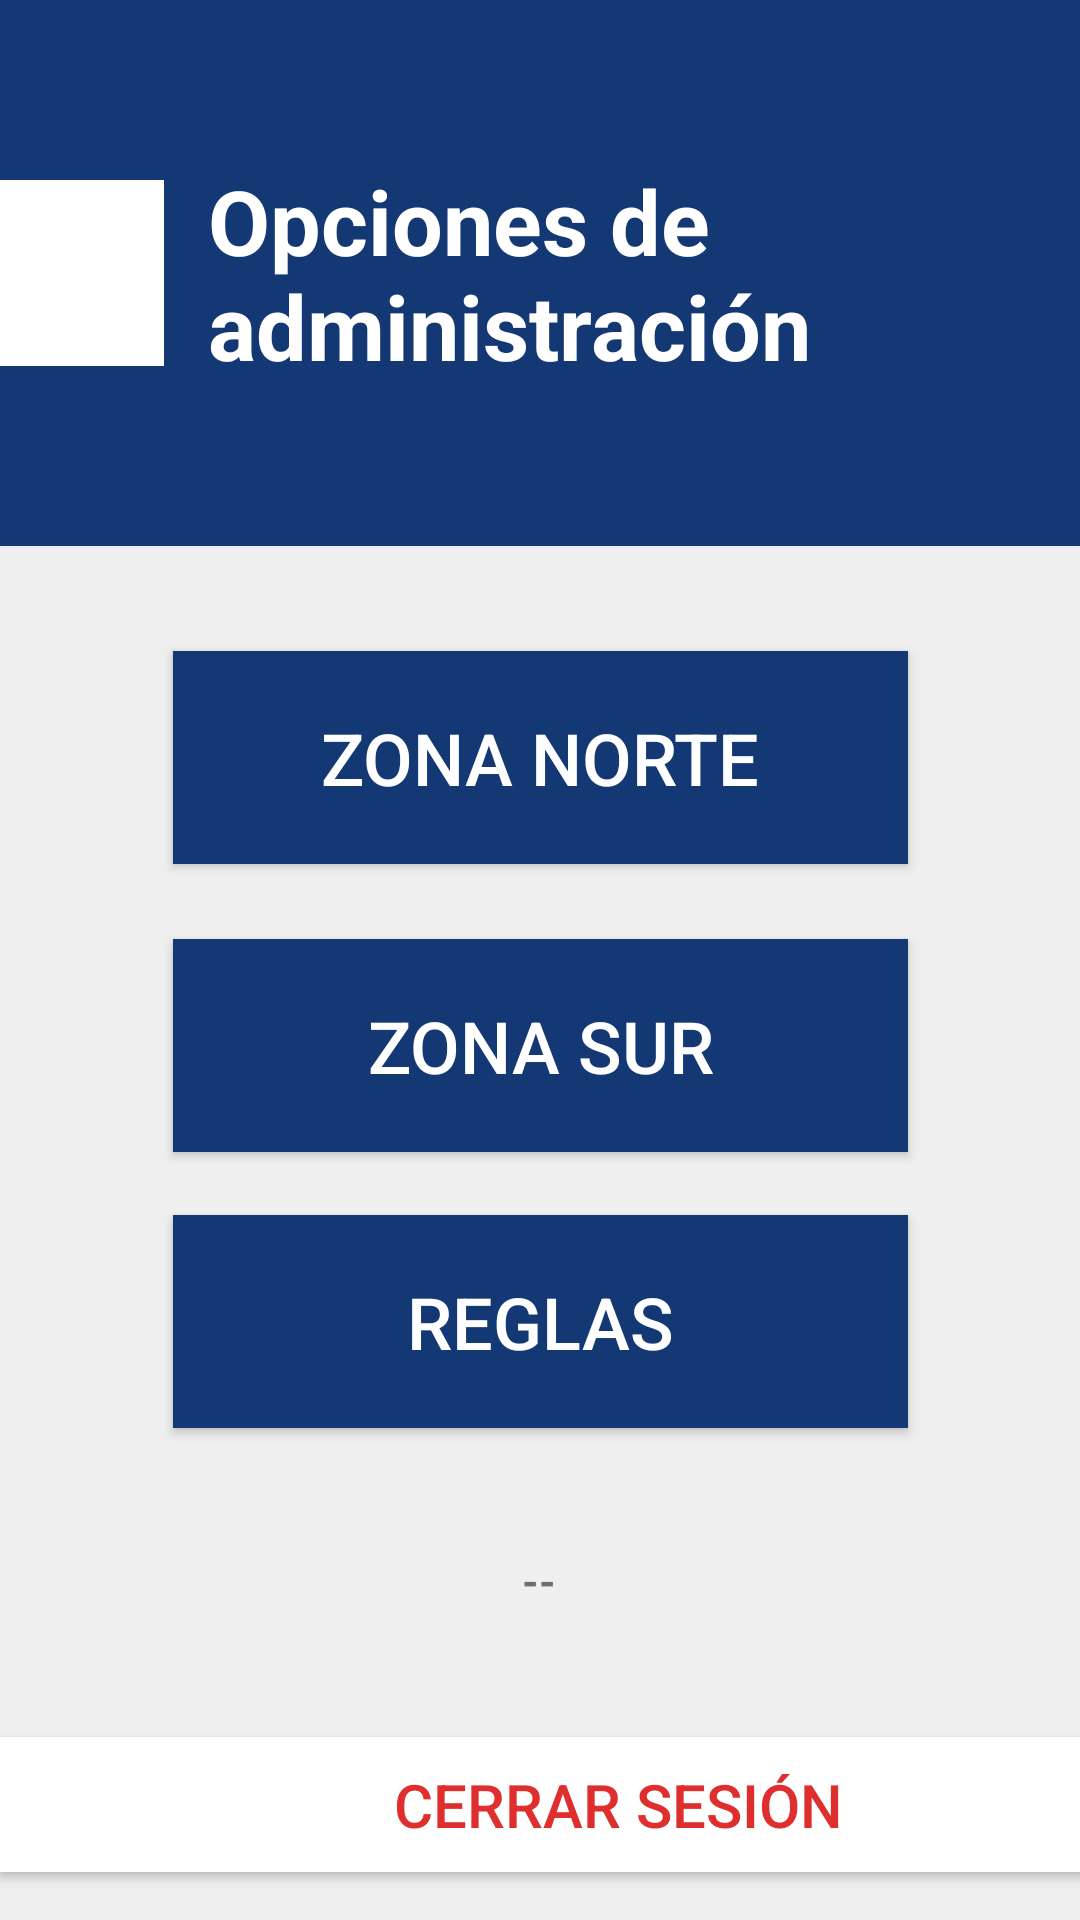

Reconstruct the res/layout file that produces this screen, plus the resources it refers to.
<!-- AndroidManifest.xml: application theme Theme.Prototipo_SS -->
<!-- res/layout/activity_zonas.xml -->
<?xml version="1.0" encoding="utf-8"?>
<androidx.constraintlayout.widget.ConstraintLayout xmlns:android="http://schemas.android.com/apk/res/android"
    xmlns:app="http://schemas.android.com/apk/res-auto"
    xmlns:tools="http://schemas.android.com/tools"
    android:layout_width="match_parent"
    android:layout_height="match_parent"
    android:background="#EFEFEF"
    tools:context=".zonas">

    <androidx.constraintlayout.widget.ConstraintLayout
        android:id="@+id/constraintLayout"
        android:layout_width="437dp"
        android:layout_height="182dp"
        android:background="#143874"
        app:layout_constraintBottom_toBottomOf="parent"
        app:layout_constraintEnd_toEndOf="parent"
        app:layout_constraintHorizontal_bias="0.555"
        app:layout_constraintStart_toStartOf="parent"
        app:layout_constraintTop_toTopOf="parent"
        app:layout_constraintVertical_bias="0.0">

        <androidx.constraintlayout.widget.ConstraintLayout
            android:layout_width="66dp"
            android:layout_height="62dp"
            android:layout_marginStart="16dp"
            android:background="#FFFFFF"
            app:layout_constraintBottom_toBottomOf="parent"
            app:layout_constraintEnd_toStartOf="@+id/textView3"
            app:layout_constraintStart_toStartOf="parent"
            app:layout_constraintTop_toTopOf="parent">

            <ImageView
                android:id="@+id/imageView3"
                android:layout_width="47dp"
                android:layout_height="48dp"
                android:contentDescription="@string/todo"
                app:layout_constraintBottom_toBottomOf="parent"
                app:layout_constraintEnd_toEndOf="parent"
                app:layout_constraintStart_toStartOf="parent"
                app:layout_constraintTop_toTopOf="parent"
                app:srcCompat="@drawable/logoensenada" />
        </androidx.constraintlayout.widget.ConstraintLayout>

        <TextView
            android:id="@+id/textView3"
            android:layout_width="214dp"
            android:layout_height="83dp"
            android:gravity="center|left"
            android:text="@string/seguridad"
            android:textColor="@color/white"
            android:textSize="30sp"
            android:textStyle="bold"
            app:layout_constraintBottom_toBottomOf="parent"
            app:layout_constraintEnd_toEndOf="parent"
            app:layout_constraintStart_toStartOf="parent"
            app:layout_constraintTop_toTopOf="parent" />

    </androidx.constraintlayout.widget.ConstraintLayout>

    <Button
        android:id="@+id/btnzonaN"
        android:layout_width="245dp"
        android:layout_height="71dp"
        android:layout_marginBottom="352dp"
        android:background="#143874"
        android:text="Zona norte"
        android:textColor="#FFFFFF"
        android:textSize="24sp"
        app:layout_constraintBottom_toBottomOf="parent"
        app:layout_constraintEnd_toEndOf="parent"
        app:layout_constraintStart_toStartOf="parent" />

    <Button
        android:id="@+id/btnzonaS"
        android:layout_width="245dp"
        android:layout_height="71dp"
        android:layout_marginBottom="256dp"
        android:background="#143874"
        android:text="Zona Sur"
        android:textColor="@color/white"
        android:textSize="24sp"
        app:layout_constraintBottom_toBottomOf="parent"
        app:layout_constraintEnd_toEndOf="parent"
        app:layout_constraintStart_toStartOf="parent" />

    <TextView
        android:id="@+id/Reglas2"
        android:layout_width="134dp"
        android:layout_height="24dp"
        android:clickable="true"
        android:text="--"
        android:textAlignment="center"
        android:textAllCaps="true"
        android:textStyle="bold"
        app:layout_constraintBottom_toBottomOf="parent"
        app:layout_constraintEnd_toEndOf="parent"
        app:layout_constraintHorizontal_bias="0.498"
        app:layout_constraintStart_toStartOf="parent"
        app:layout_constraintTop_toTopOf="parent"
        app:layout_constraintVertical_bias="0.84" />

    <Button
        android:id="@+id/Reglas"
        android:layout_width="245dp"
        android:layout_height="71dp"
        android:layout_marginBottom="164dp"
        android:background="#143874"
        android:text="Reglas"
        android:textColor="#FFFFFF"
        android:textSize="24sp"
        app:layout_constraintBottom_toBottomOf="parent"
        app:layout_constraintEnd_toEndOf="parent"
        app:layout_constraintStart_toStartOf="parent" />

    <Button
        android:id="@+id/btn_cerrar_sesion_usuario"
        android:layout_width="412dp"
        android:layout_height="45dp"
        android:layout_marginBottom="16dp"
        android:background="#FFFFFF"
        android:text="Cerrar sesión"
        android:textColor="#DF2E2E"
        android:textSize="20sp"
        app:layout_constraintBottom_toBottomOf="parent"
        app:layout_constraintEnd_toEndOf="parent"
        app:layout_constraintHorizontal_bias="0.0"
        app:layout_constraintStart_toStartOf="parent" />

    <androidx.viewpager.widget.ViewPager
        android:id="@+id/viewpage"
        android:layout_width="330dp"
        android:layout_height="61dp"
        android:layout_marginStart="21dp"
        android:layout_marginEnd="16dp"
        android:layout_marginBottom="420dp"
        app:layout_constraintBottom_toBottomOf="parent"
        app:layout_constraintEnd_toEndOf="parent"
        app:layout_constraintHorizontal_bias="0.421"
        app:layout_constraintStart_toStartOf="parent"
        app:layout_constraintTop_toBottomOf="@+id/constraintLayout"
        app:layout_constraintVertical_bias="0.363">

        <TextView
            android:id="@+id/noticiasSlide"
            android:layout_width="wrap_content"
            android:layout_height="wrap_content"
            android:text="TextView" />

        <TextView
            android:id="@+id/noticiasSlide2"
            android:layout_width="wrap_content"
            android:layout_height="wrap_content"
            android:text="TextView" />

        <TextView
            android:id="@+id/noticiasSlide3"
            android:layout_width="wrap_content"
            android:layout_height="wrap_content"
            android:text="TextView" />

        <TextView
            android:id="@+id/noticiasSlide4"
            android:layout_width="wrap_content"
            android:layout_height="wrap_content"
            android:text="TextView" />

        <TextView
            android:id="@+id/noticiasSlide5"
            android:layout_width="wrap_content"
            android:layout_height="wrap_content"
            android:text="TextView" />
    </androidx.viewpager.widget.ViewPager>

    <com.google.android.material.tabs.TabLayout
        android:id="@+id/my_tablayout"
        android:layout_width="match_parent"
        android:layout_height="wrap_content"
        android:layout_marginTop="8dp"
        app:layout_constraintEnd_toEndOf="parent"
        app:layout_constraintHorizontal_bias="0.0"
        app:layout_constraintStart_toStartOf="parent"
        app:layout_constraintTop_toBottomOf="@+id/viewpage"
        app:tabGravity="center"
        app:tabIndicatorHeight="0dp"></com.google.android.material.tabs.TabLayout>

</androidx.constraintlayout.widget.ConstraintLayout>
<!-- resources referenced by this layout -->
<resources>
  <string name="seguridad">Opciones de administración</string>
  <string name="todo">TODO</string>
  <style name="Theme.Prototipo_SS" parent="Theme.AppCompat.Light.NoActionBar">
          
          <item name="colorPrimary">@color/purple_500</item>
          <item name="colorPrimaryVariant">@color/purple_700</item>
          <item name="colorOnPrimary">@color/white</item>
          
          <item name="colorSecondary">@color/teal_200</item>
          <item name="colorSecondaryVariant">@color/teal_700</item>
          <item name="colorOnSecondary">@color/black</item>
          
          <item name="android:statusBarColor" tools:targetApi="l">?attr/colorPrimaryVariant</item>
          
      </style>
  <!-- not gathered from this repository: default colours our renderer supplied (Android Studio template values) -->
  <color name="purple_500">#FF6200EE</color>
  <color name="purple_700">#FF3700B3</color>
  <color name="teal_200">#FF03DAC5</color>
  <color name="teal_700">#FF018786</color>
  <color name="black">#FF000000</color>
  <color name="white">#FFFFFFFF</color>
</resources>
